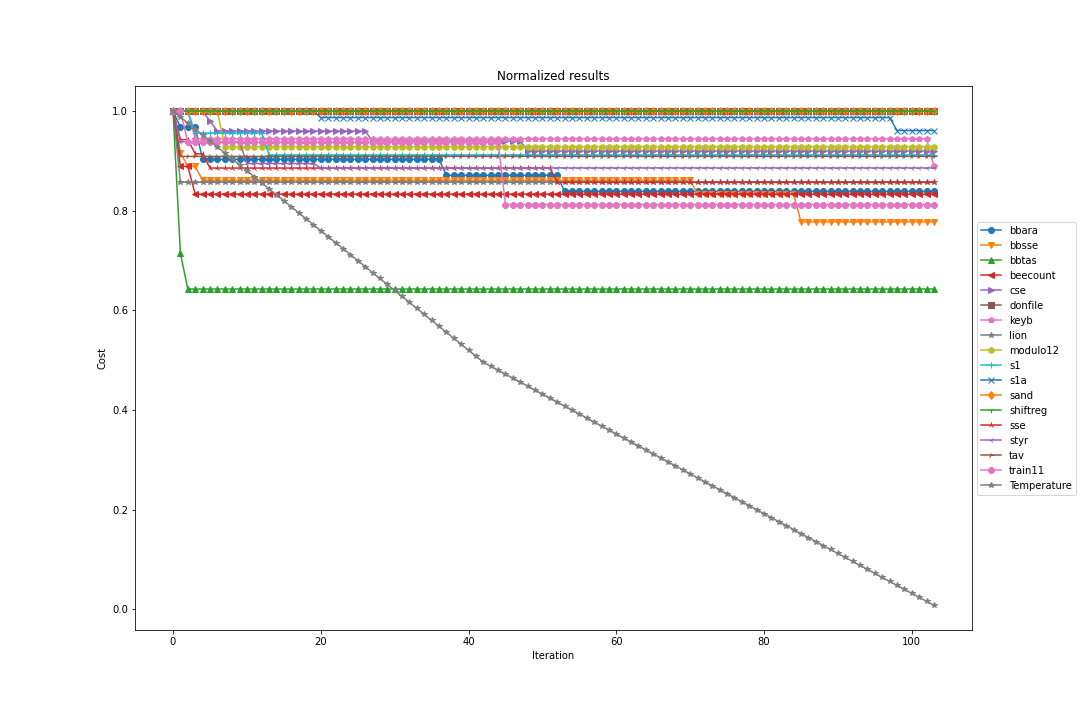

Source data for this figure (header and first rows):
Caso, Custo Inicial, Custo Final, Percentual, Tempo (s)
bbara, 618.9, 519.1, 0.1613, 160.5
bbsse, 1188, 924.0, 0.2222, 186.4
bbtas, 192.6, 123.8, 0.3571, 120.1
beecount, 331.6, 276.3, 0.1667, 128.7
cse, 1650, 1518, 0.08, 261
donfile, 750.2, 750.2, 0.0, 290.5
keyb, 1552, 1380, 0.1111, 491.8
lion, 77.0, 66.0, 0.1429, 111.9
modulo12, 192.6, 178.8, 0.07143, 125.2
s1, 3182, 2902, 0.08791, 355.9
s1a, 2692, 2587, 0.03896, 305.3
sand, 4600, 4600, 0.0, 560.3
shiftreg, 48.0, 48.0, 0.0, 125.8
sse, 1155, 990.0, 0.1429, 202.9
styr, 4870, 4315, 0.114, 736.4
tav, 198.0, 180.0, 0.09091, 128.1
train11, 246.1, 199.9, 0.1875, 140.8
